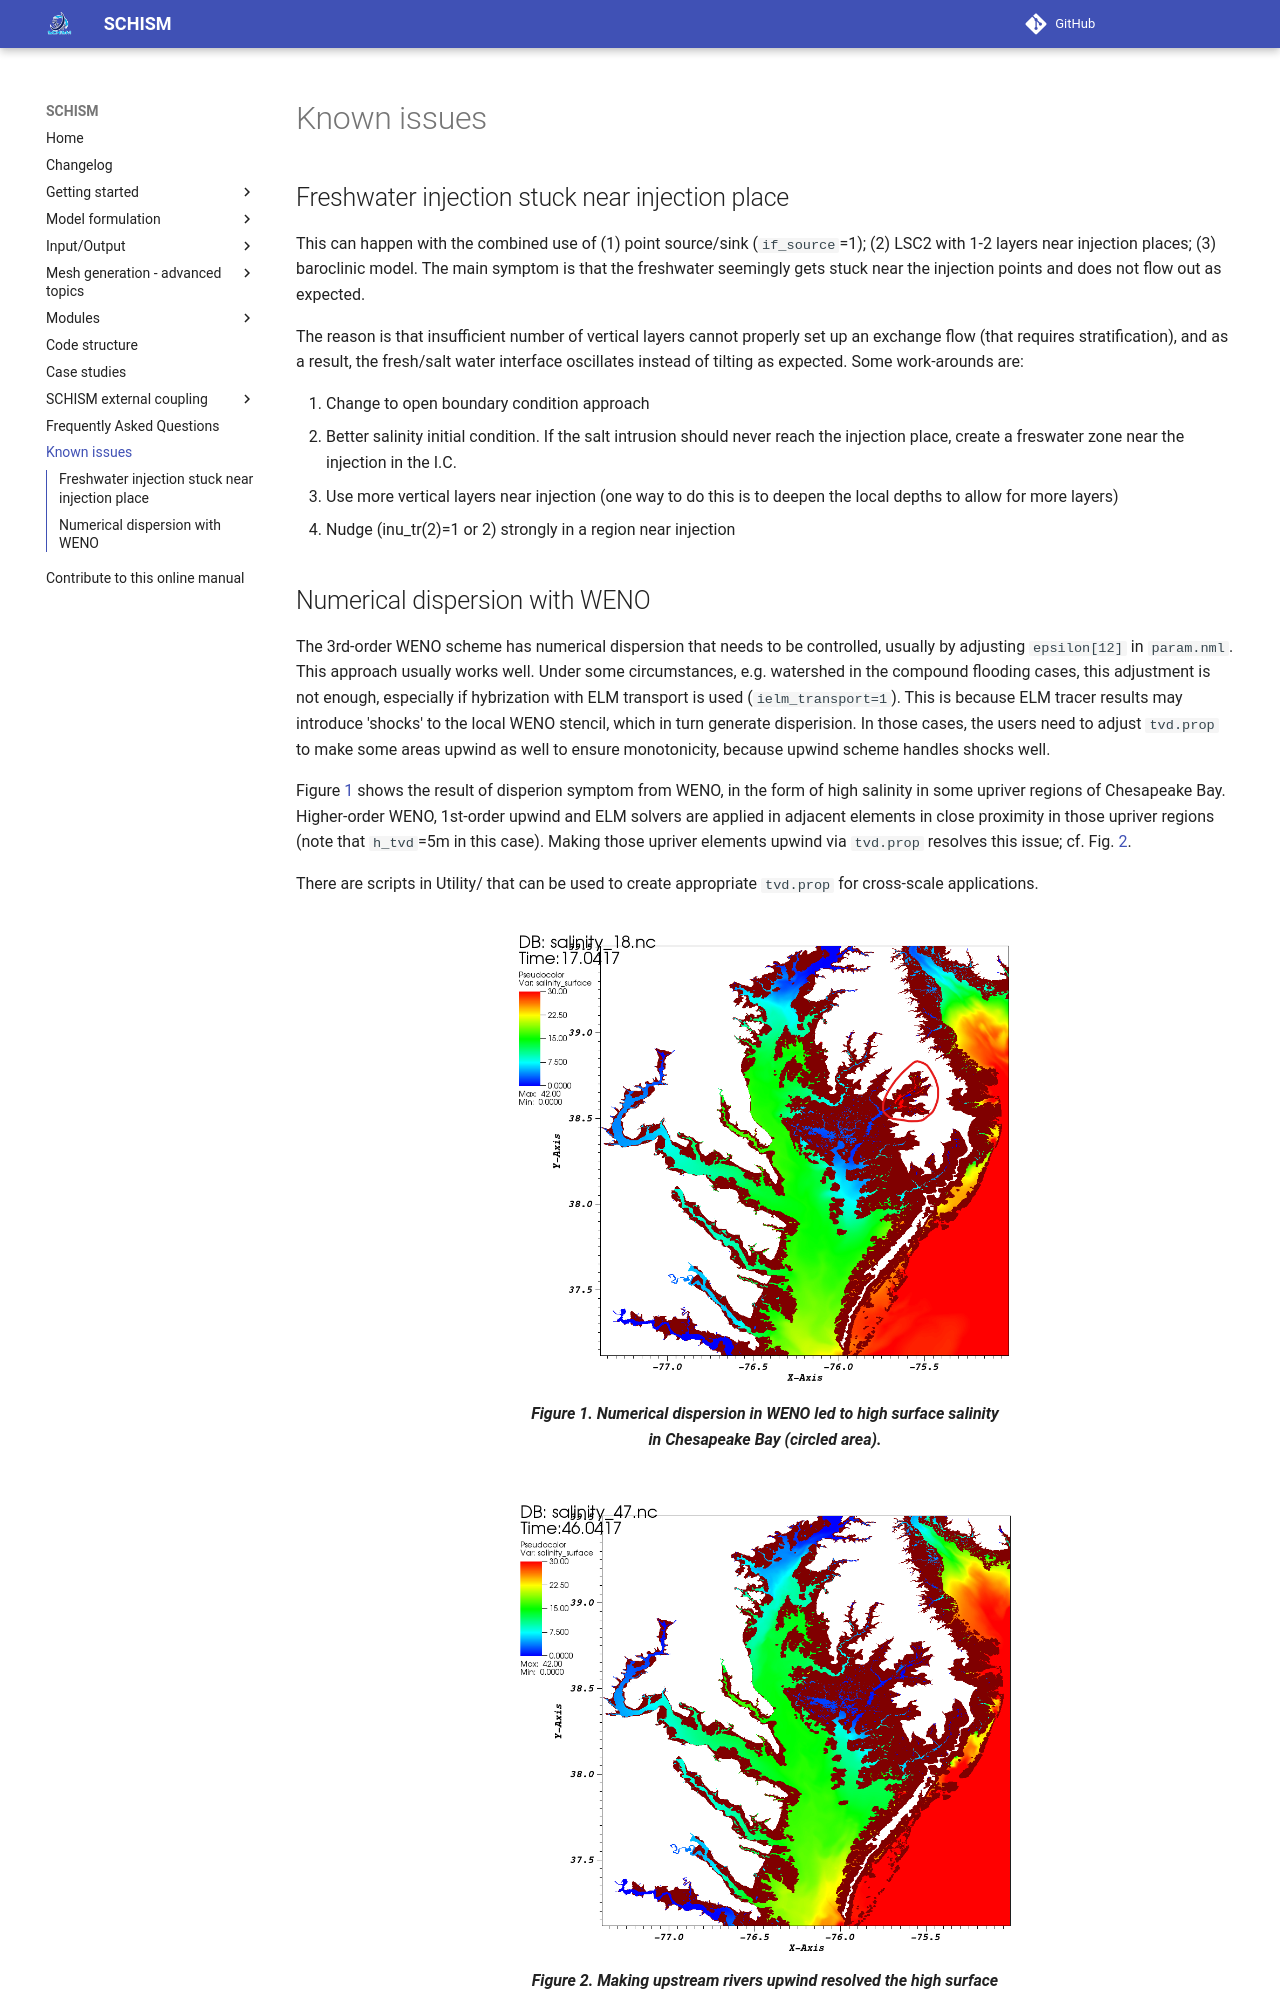

repository: schism-dev/schism · page: master/known_issues.html · generator: mkdocs

## Freshwater injection stuck near injection place
  This can happen with the combined use of (1) point source/sink (`if_source`=1); (2) LSC2 with 1-2 layers near 
injection places; (3) baroclinic model. The main symptom is that the freshwater seemingly gets stuck near the 
 injection points and does not flow out as expected.
 
 The reason is that insufficient number of vertical layers cannot properly set up an exchange flow (that 
requires stratification), and as a result, the fresh/salt water interface oscillates instead of tilting as expected.
Some work-arounds are:

1. Change to open boundary condition approach
2. Better salinity initial condition. If the salt intrusion should never reach the injection place, create
   a freswater zone near the injection in the I.C.
3. Use more vertical layers near injection (one way to do this is to deepen the local depths to allow for more layers)
4. Nudge (inu_tr(2)=1 or 2) strongly in a region near injection
